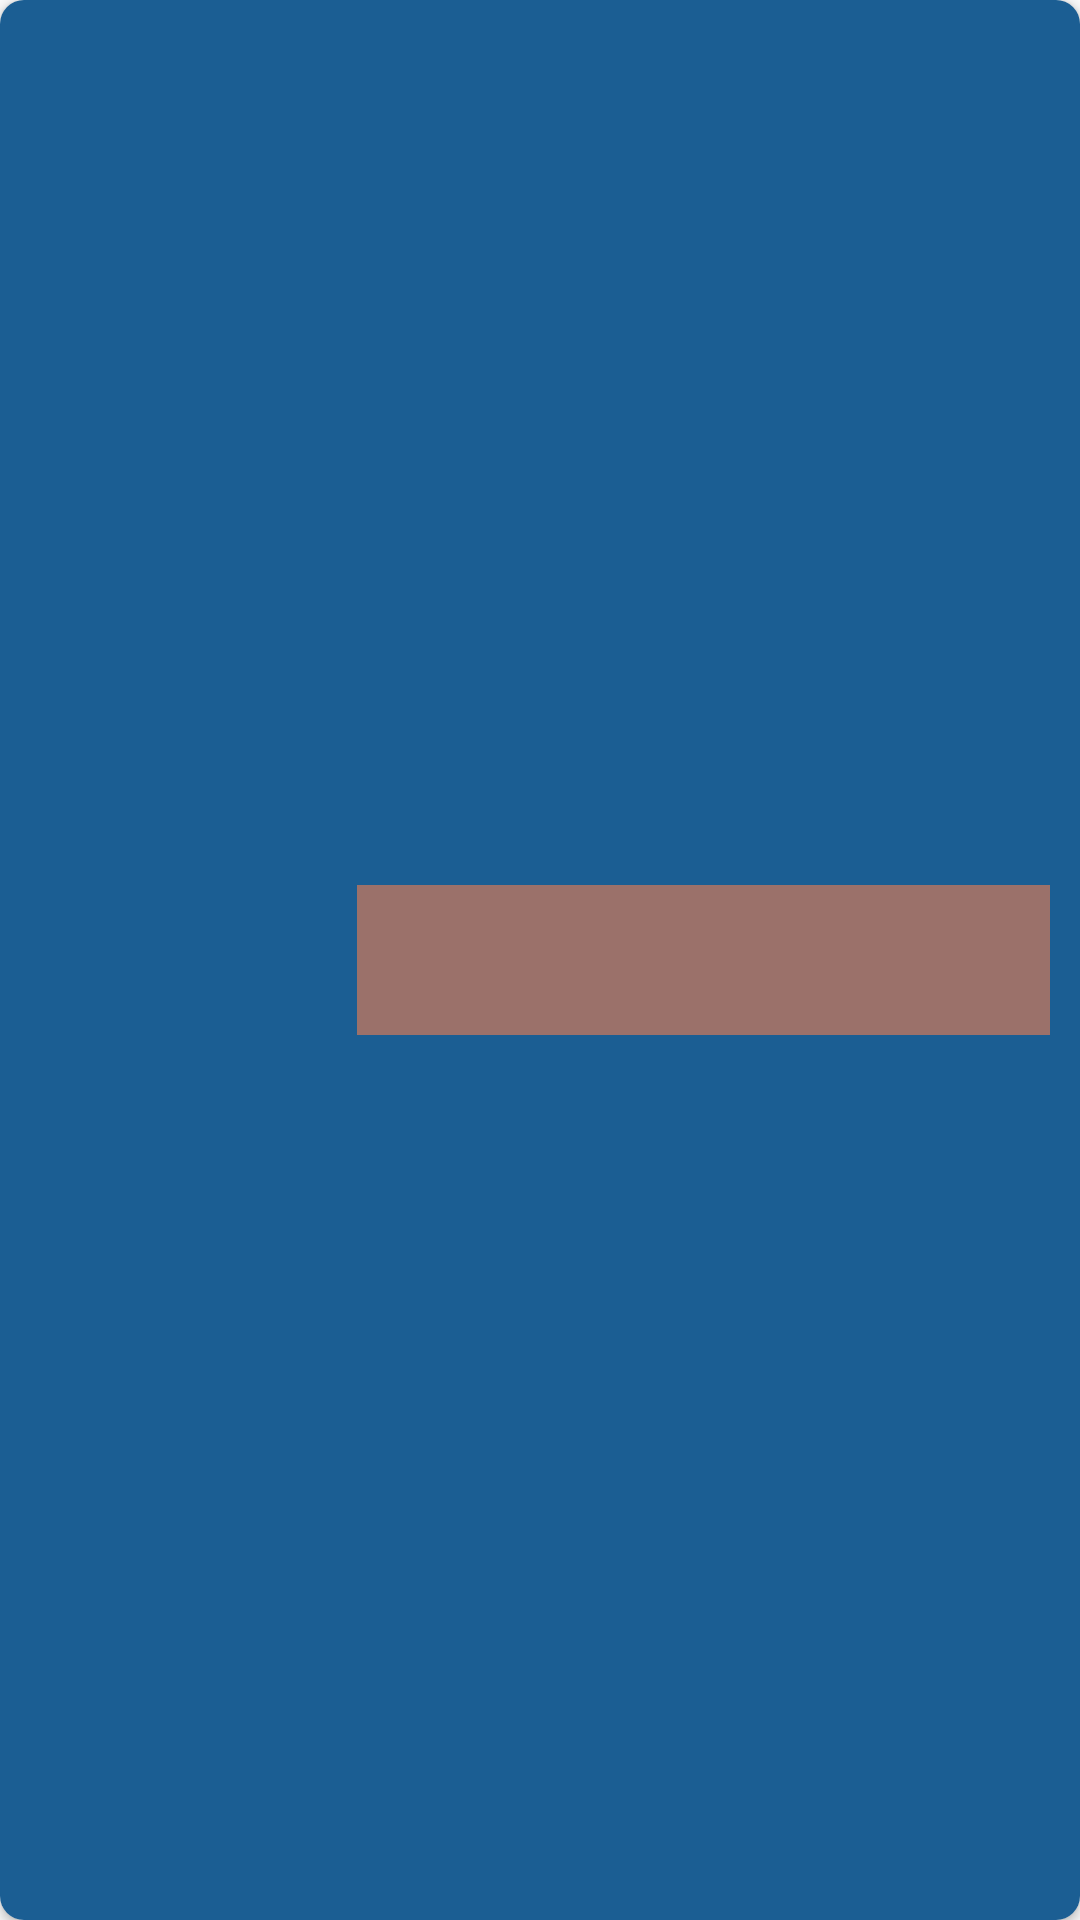

Here is an Android app screen rendered from its layout file. Give the layout XML and the strings, colors and styles it references.
<!-- AndroidManifest.xml: application theme Theme.EnglishSongs -->
<!-- res/layout/item.xml -->
<?xml version="1.0" encoding="utf-8"?>
<androidx.cardview.widget.CardView xmlns:android="http://schemas.android.com/apk/res/android"
    xmlns:app="http://schemas.android.com/apk/res-auto"
    android:layout_width="match_parent"
    android:layout_height="100dp"
    android:background="#f5b355"
    android:orientation="vertical"
    android:elevation="8dp"
    app:cardCornerRadius="8dp"
    android:layout_marginLeft="8dp"
    android:layout_marginRight="8dp"
    android:layout_marginTop="4dp"
    android:layout_marginBottom="4dp"
    android:padding="5dp">

    <LinearLayout
        android:id="@+id/piclayout"
        android:layout_width="match_parent"
        android:layout_height="match_parent"
        android:background="#1b5e93"
        android:orientation="horizontal">

        <ImageView
            android:id="@+id/picture"
            android:layout_width="0dp"
            android:layout_height="88dp"
            android:layout_margin="5dp"
            android:layout_weight="0.3"
            android:scaleType="fitXY" />

        <TextView
            android:id="@+id/text"
            android:layout_width="0dp"
            android:layout_height="50dp"
            android:layout_gravity="center"
            android:layout_weight="0.7"
            android:textAllCaps="false"
            android:background="
#9b716a"
            android:textAlignment="center"
            android:layout_margin="10dp"
            android:textColor="@color/white"
            android:textSize="20sp"

            />

    </LinearLayout>


</androidx.cardview.widget.CardView>
<!-- resources referenced by this layout -->
<resources>
  <style name="Theme.EnglishSongs" parent="android:Theme.Material.Light.NoActionBar" />
  <!-- not gathered from this repository: default colours our renderer supplied (Android Studio template values) -->
  <color name="white">#FFFFFFFF</color>
</resources>
